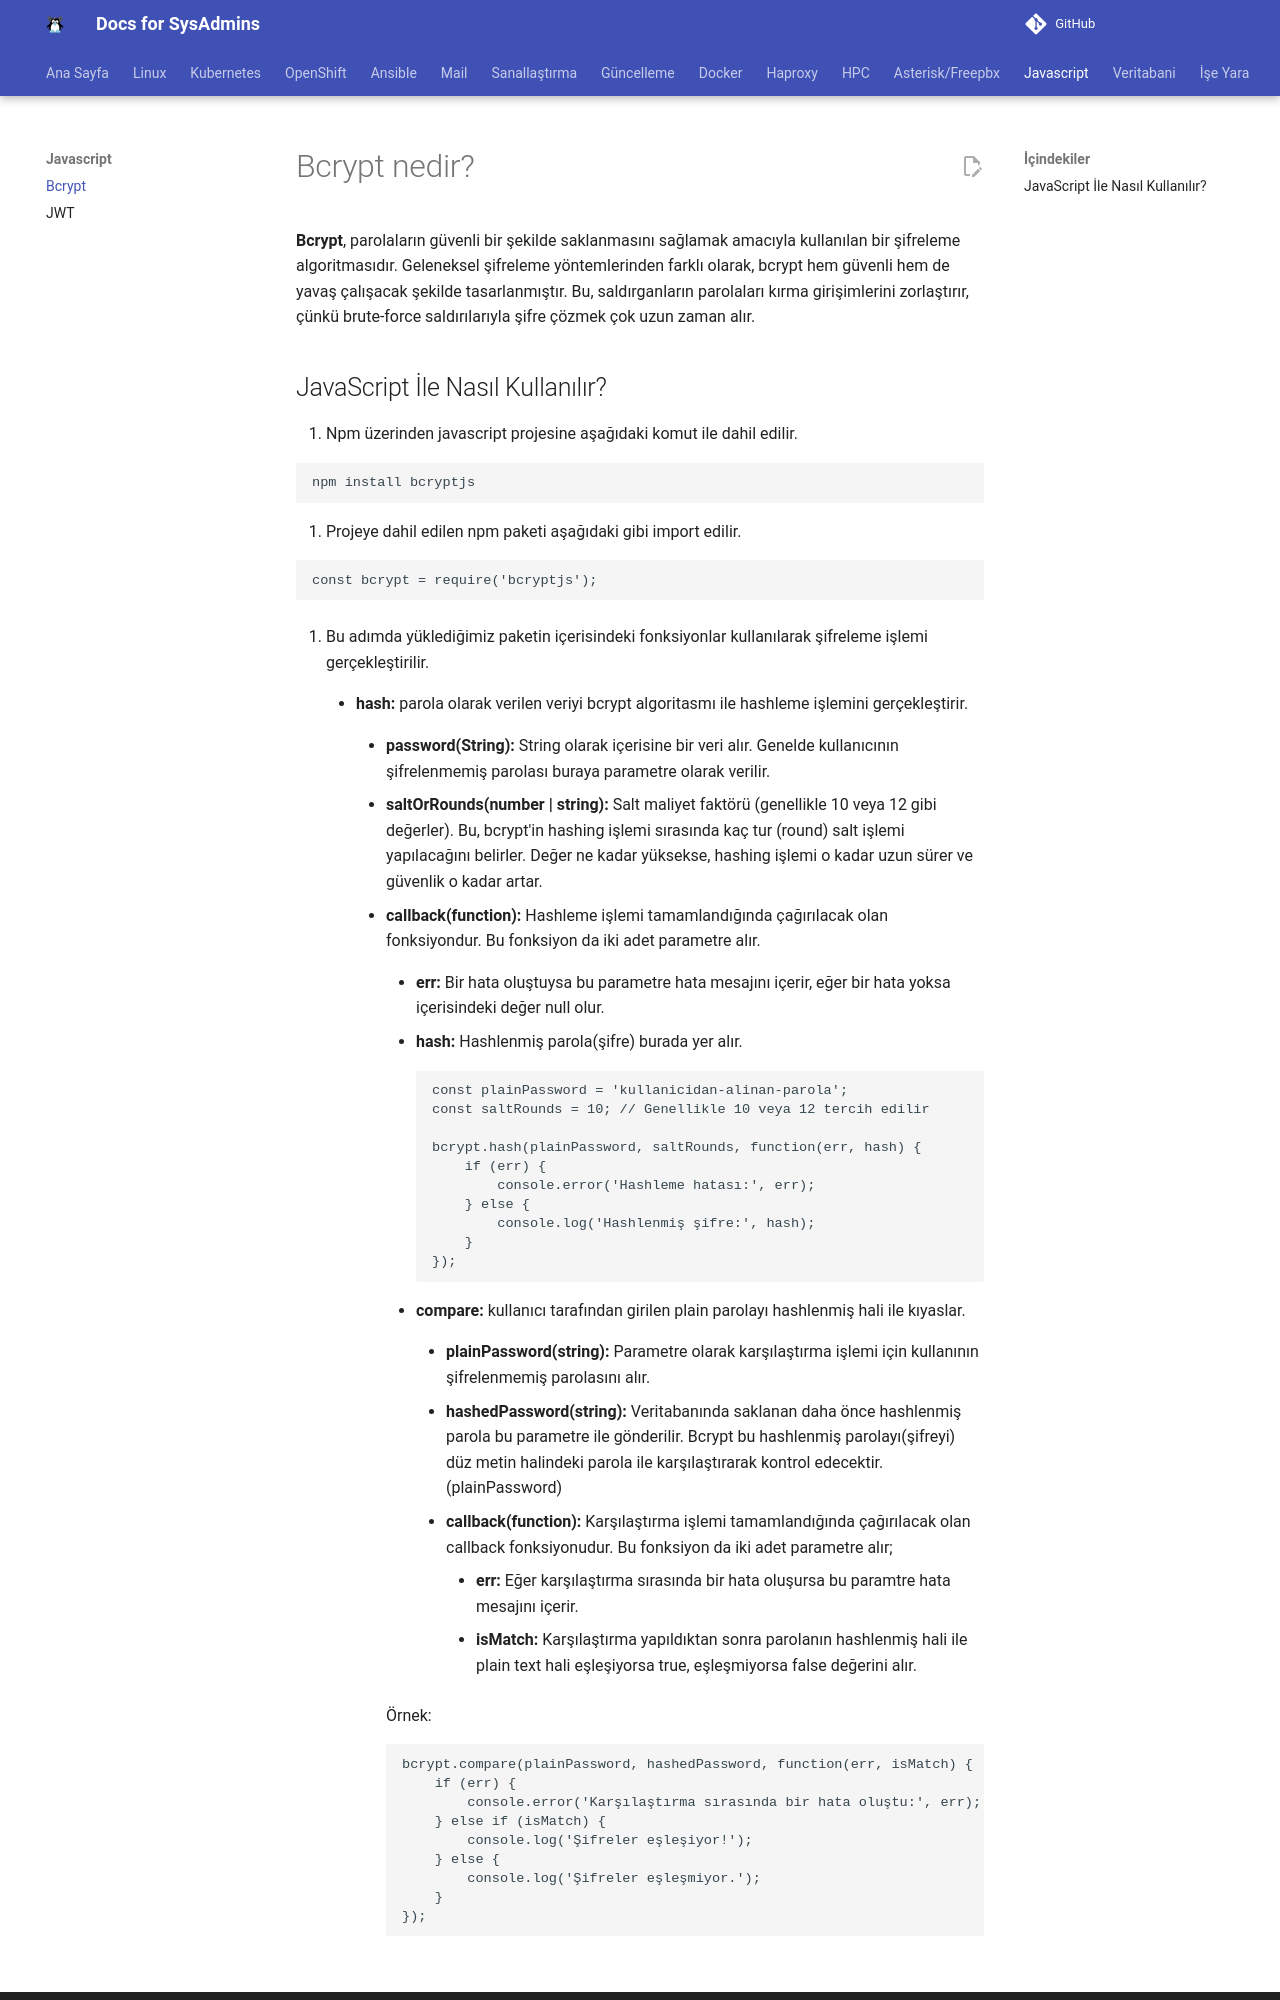

repository: berkbal/docs · page: javascript/bcrypt/index.html · generator: mkdocs

# Bcrypt nedir?

**Bcrypt**, parolaların güvenli bir şekilde saklanmasını sağlamak amacıyla kullanılan bir şifreleme algoritmasıdır. Geleneksel şifreleme yöntemlerinden farklı olarak, bcrypt hem güvenli hem de yavaş çalışacak şekilde tasarlanmıştır. Bu, saldırganların parolaları kırma girişimlerini zorlaştırır, çünkü brute-force saldırılarıyla şifre çözmek çok uzun zaman alır.
